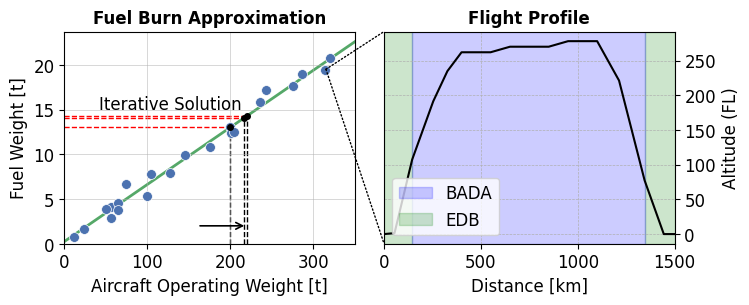

Here is the Python script that generated this plot:
#%%
# runs code as interactive cell 
# https://code.visualstudio.com/docs/python/jupyter-support-py

# IMPORTS #######################################

import matplotlib.pyplot as plt
from matplotlib.patches import Patch, ConnectionPatch
import numpy as np
from pathlib import Path

# SETUP #########################################

cm = 1/2.54 
plt.rcParams.update({
    "font.family": "Arial",
    'font.size': 12
})

# DATA GENERATION ###############################

# --- Left Plot Data ---
np.random.seed(42)
# Reduced points by half (approx 22)
weights_sim = np.random.uniform(5, 330, 22)
slopes_sim = 0.064 * weights_sim + 0.5 + np.random.normal(0, 0.8, 22)

# Linear Fit
m, c = np.polyfit(weights_sim, slopes_sim, 1)
x_fit = np.linspace(0, 350, 100)
y_fit = m * x_fit + c

# Define 4 Vertical Line Positions with decreasing distances
vline_x = [200, 216, 220]

# --- Right Plot Data (Flight Profile) ---
data = np.array([
    [0,0], [54, 136], [145, 10724], [254, 19140], [327, 23484],
    [400, 26200], [550, 26200], [650, 27000], [850, 27000],
    [950, 27800], [1100, 27800], [1213, 22127], [1345, 7738],
    [1444, 0], [1516, 0]
])
x_prof = data[:, 0]
y_prof = data[:, 1]

# FIGURE ########################################

fig, (ax1, ax2) = plt.subplots(
    num='main',
    nrows=1,
    ncols=2,
    dpi=300,
    figsize=(20*cm, 7*cm),
    gridspec_kw={'wspace': 0.1}
)

# PLOT AX1 (Left) ###############################

# 1. Scatter Data
ax1.scatter(
    weights_sim, slopes_sim, 
    s=50, c='#4C72B0', label='EMEP Data',
    edgecolor='white', linewidth=0.5, zorder=2
)

# 2. Fit Line
ax1.plot(x_fit, y_fit, color='#55A868', linewidth=2, label='Fit', zorder=1)

# 3. Reference Lines (Vertical & Horizontal)
for vx in vline_x:
    vy = m * vx + c
    
    # Vertical line (Black, Dashed)
    ax1.vlines(x=vx, ymin=0, ymax=vy, colors='black', linestyles='--', linewidth=1, zorder=0)
    
    # Horizontal line (Red, Dashed)
    ax1.hlines(y=vy, xmin=0, xmax=vx, colors='red', linestyles='--', linewidth=1, zorder=0)
    
    # Intersection dot
    ax1.plot(vx, vy, 'o', color='black', markersize=4, zorder=3)

# Formatting AX1
ax1.set_title('Fuel Burn Approximation', fontsize=12, fontweight='bold')
ax1.set_xlabel('Aircraft Operating Weight [t]')
ax1.set_ylabel('Fuel Weight [t]')
ax1.set_xlim(0, 350)
ax1.set_ylim(bottom=0)
ax1.grid(True, which='both', linestyle='-', linewidth=0.5, alpha=0.7)

ax1.text(
    0.12, 0.7, "Iterative Solution",
    transform=ax1.transAxes, va='top', ha='left',
)

# set origin (data coords on ax1) and destination (axes fraction for text)
destination = (160, 2)      # (x, y) in ax1 data coordinates
origin = (220, 2) # (x, y) in axes fraction for annotation text

ax1.annotate(
    '',
    xy=origin,
    xycoords='data',
    xytext=destination,
    arrowprops=dict(arrowstyle='->', color='black', linewidth=1.2),
)

# PLOT AX2 (Right) ##############################

ax2.set_xlim(0, 1500)
ax2.grid(True, which='both', linestyle='--', linewidth=0.5)
ax2.yaxis.tick_right()
ax2.set_xlabel('Distance [km]')
ax2.yaxis.set_label_position("right")
ax2.set_ylabel('Altitude (FL)')

yticks = [0,5000,10000,15000,20000,25000,30000]
ax2.set_yticks(yticks)
ax2.set_yticklabels([int(tick) // 100 for tick in yticks])

# Profile Line
ax2.plot(x_prof, y_prof, linestyle='-', color='k')

# Shaded Regions
ax2.axvspan(0, 145, color='green', alpha=0.2)
ax2.axvspan(1345, 1500, color='green', alpha=0.2)
ax2.axvspan(145, 1345, color='blue', alpha=0.2)

ax2.set_title('Flight Profile', fontsize=12, fontweight='bold')

legend_elements = [
    Patch(facecolor='blue', edgecolor='blue', alpha=0.2, label='BADA'),
    Patch(facecolor='green', edgecolor='green', alpha=0.2, label='EDB'),
]
ax2.legend(handles=legend_elements, loc='lower left')

# ZOOM CONNECTION ###############################

# Connect the LAST reference point (largest weight) to the right plot
last_x = 315
last_y = 19.5
bbox = ax2.get_position()

# Connection to Top-Left of ax2
con_top = ConnectionPatch(
    xyA=(last_x, last_y), coordsA=ax1.transData,
    xyB=(bbox.x0, bbox.y1), coordsB='figure fraction',
    color="black", linestyle=":", linewidth=1
)
fig.add_artist(con_top)

# Connection to Bottom-Left of ax2
con_bottom = ConnectionPatch(
    xyA=(last_x, last_y), coordsA=ax1.transData,
    xyB=(bbox.x0, bbox.y0), coordsB='figure fraction',
    color="black", linestyle=":", linewidth=1
)
fig.add_artist(con_bottom)

# EXPORT ########################################

try:
    figure_name = str(Path(__file__).stem + '.svg')
except NameError:
    figure_name = "plot_output.svg"

plt.savefig(
    fname=figure_name,
    format="svg",
    bbox_inches='tight',
    transparent=False
)

plt.show()
